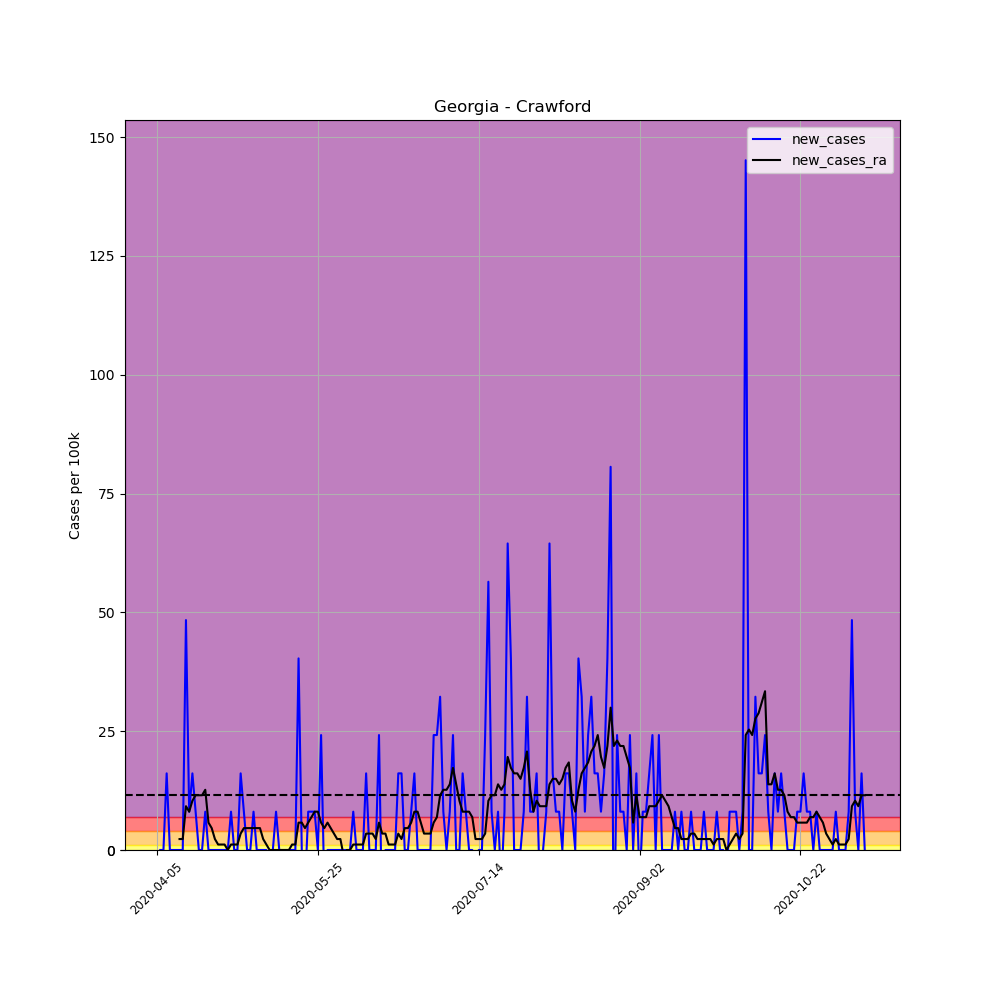

Source data for this figure (header and first rows):
, date, county, state, fips, cases, deaths, COUNTY, STNAME, CTYNAME, POPESTIMATE2019, per_100k, per_100k_ra, new_cases, new_cases_ra
557070, 2020-04-05, Crawford, Georgia, 13079, 1, 0, 79, Georgia, Crawford, 12404, 8.062, , , 
557071, 2020-04-06, Crawford, Georgia, 13079, 1, 0, 79, Georgia, Crawford, 12404, 8.062, , 0.0, 
557072, 2020-04-07, Crawford, Georgia, 13079, 1, 0, 79, Georgia, Crawford, 12404, 8.062, , 0.0, 
557073, 2020-04-08, Crawford, Georgia, 13079, 3, 0, 79, Georgia, Crawford, 12404, 24.19, , 16.12, 
557074, 2020-04-09, Crawford, Georgia, 13079, 3, 0, 79, Georgia, Crawford, 12404, 24.19, , 0.0, 
557075, 2020-04-10, Crawford, Georgia, 13079, 3, 0, 79, Georgia, Crawford, 12404, 24.19, , 0.0, 
557076, 2020-04-11, Crawford, Georgia, 13079, 3, 0, 79, Georgia, Crawford, 12404, 24.19, 17.28, 0.0, 
557077, 2020-04-12, Crawford, Georgia, 13079, 3, 0, 79, Georgia, Crawford, 12404, 24.19, 19.58, 0.0, 2.303
557078, 2020-04-13, Crawford, Georgia, 13079, 3, 0, 79, Georgia, Crawford, 12404, 24.19, 21.88, 0.0, 2.303
557079, 2020-04-14, Crawford, Georgia, 13079, 9, 0, 79, Georgia, Crawford, 12404, 72.56, 31.1, 48.37, 9.214
557080, 2020-04-15, Crawford, Georgia, 13079, 10, 0, 79, Georgia, Crawford, 12404, 80.62, 39.16, 8.062, 8.062
557081, 2020-04-16, Crawford, Georgia, 13079, 12, 0, 79, Georgia, Crawford, 12404, 96.74, 49.52, 16.12, 10.37
557082, 2020-04-17, Crawford, Georgia, 13079, 13, 0, 79, Georgia, Crawford, 12404, 104.8, 61.04, 8.062, 11.52
557083, 2020-04-18, Crawford, Georgia, 13079, 13, 0, 79, Georgia, Crawford, 12404, 104.8, 72.56, 0.0, 11.52
557084, 2020-04-19, Crawford, Georgia, 13079, 13, 0, 79, Georgia, Crawford, 12404, 104.8, 84.07, 0.0, 11.52
557085, 2020-04-20, Crawford, Georgia, 13079, 14, 0, 79, Georgia, Crawford, 12404, 112.9, 96.74, 8.062, 12.67
557086, 2020-04-21, Crawford, Georgia, 13079, 14, 0, 79, Georgia, Crawford, 12404, 112.9, 102.5, 0.0, 5.759
557087, 2020-04-22, Crawford, Georgia, 13079, 14, 0, 79, Georgia, Crawford, 12404, 112.9, 107.1, 0.0, 4.607
557088, 2020-04-23, Crawford, Georgia, 13079, 14, 0, 79, Georgia, Crawford, 12404, 112.9, 109.4, 0.0, 2.303
557089, 2020-04-24, Crawford, Georgia, 13079, 14, 0, 79, Georgia, Crawford, 12404, 112.9, 110.6, 0.0, 1.152
557090, 2020-04-25, Crawford, Georgia, 13079, 14, 0, 79, Georgia, Crawford, 12404, 112.9, 111.7, 0.0, 1.152
557091, 2020-04-26, Crawford, Georgia, 13079, 14, 0, 79, Georgia, Crawford, 12404, 112.9, 112.9, 0.0, 1.152
557092, 2020-04-27, Crawford, Georgia, 13079, 14, 0, 79, Georgia, Crawford, 12404, 112.9, 112.9, 0.0, 2.0301221021717147e-15
557093, 2020-04-28, Crawford, Georgia, 13079, 15, 0, 79, Georgia, Crawford, 12404, 120.9, 114, 8.062, 1.152
557094, 2020-04-29, Crawford, Georgia, 13079, 15, 0, 79, Georgia, Crawford, 12404, 120.9, 115.2, 0.0, 1.152
557095, 2020-04-30, Crawford, Georgia, 13079, 15, 0, 79, Georgia, Crawford, 12404, 120.9, 116.3, 0.0, 1.152
557096, 2020-05-01, Crawford, Georgia, 13079, 17, 0, 79, Georgia, Crawford, 12404, 137.1, 119.8, 16.12, 3.455
557097, 2020-05-02, Crawford, Georgia, 13079, 18, 0, 79, Georgia, Crawford, 12404, 145.1, 124.4, 8.062, 4.607
557098, 2020-05-03, Crawford, Georgia, 13079, 18, 0, 79, Georgia, Crawford, 12404, 145.1, 129, 0.0, 4.607
557099, 2020-05-04, Crawford, Georgia, 13079, 18, 0, 79, Georgia, Crawford, 12404, 145.1, 133.6, 0.0, 4.607
557100, 2020-05-05, Crawford, Georgia, 13079, 19, 0, 79, Georgia, Crawford, 12404, 153.2, 138.2, 8.062, 4.607
557101, 2020-05-06, Crawford, Georgia, 13079, 19, 0, 79, Georgia, Crawford, 12404, 153.2, 142.8, 0.0, 4.607
557102, 2020-05-07, Crawford, Georgia, 13079, 19, 0, 79, Georgia, Crawford, 12404, 153.2, 147.4, 0.0, 4.607
557103, 2020-05-08, Crawford, Georgia, 13079, 19, 0, 79, Georgia, Crawford, 12404, 153.2, 149.7, 0.0, 2.303
557104, 2020-05-09, Crawford, Georgia, 13079, 19, 0, 79, Georgia, Crawford, 12404, 153.2, 150.9, 0.0, 1.152
557105, 2020-05-10, Crawford, Georgia, 13079, 18, 0, 79, Georgia, Crawford, 12404, 145.1, 150.9, -8.062, 2.0301221021717147e-15
557106, 2020-05-11, Crawford, Georgia, 13079, 18, 0, 79, Georgia, Crawford, 12404, 145.1, 150.9, 0.0, 2.0301221021717147e-15
557107, 2020-05-12, Crawford, Georgia, 13079, 19, 0, 79, Georgia, Crawford, 12404, 153.2, 150.9, 8.062, 2.0301221021717147e-15
557108, 2020-05-13, Crawford, Georgia, 13079, 19, 0, 79, Georgia, Crawford, 12404, 153.2, 150.9, 0.0, 2.0301221021717147e-15
557109, 2020-05-14, Crawford, Georgia, 13079, 19, 0, 79, Georgia, Crawford, 12404, 153.2, 150.9, 0.0, 2.0301221021717147e-15
557110, 2020-05-15, Crawford, Georgia, 13079, 19, 0, 79, Georgia, Crawford, 12404, 153.2, 150.9, 0.0, 2.0301221021717147e-15
557111, 2020-05-16, Crawford, Georgia, 13079, 19, 0, 79, Georgia, Crawford, 12404, 153.2, 150.9, 0.0, 2.0301221021717147e-15
557112, 2020-05-17, Crawford, Georgia, 13079, 19, 0, 79, Georgia, Crawford, 12404, 153.2, 152, 0.0, 1.152
557113, 2020-05-18, Crawford, Georgia, 13079, 19, 0, 79, Georgia, Crawford, 12404, 153.2, 153.2, 0.0, 1.152
557114, 2020-05-19, Crawford, Georgia, 13079, 24, 0, 79, Georgia, Crawford, 12404, 193.5, 158.9, 40.31, 5.759
557115, 2020-05-20, Crawford, Georgia, 13079, 24, 0, 79, Georgia, Crawford, 12404, 193.5, 164.7, 0.0, 5.759
557116, 2020-05-21, Crawford, Georgia, 13079, 23, 0, 79, Georgia, Crawford, 12404, 185.4, 169.3, -8.062, 4.607
557117, 2020-05-22, Crawford, Georgia, 13079, 24, 0, 79, Georgia, Crawford, 12404, 193.5, 175.1, 8.062, 5.759
557118, 2020-05-23, Crawford, Georgia, 13079, 25, 0, 79, Georgia, Crawford, 12404, 201.5, 182, 8.062, 6.91
557119, 2020-05-24, Crawford, Georgia, 13079, 26, 0, 79, Georgia, Crawford, 12404, 209.6, 190, 8.062, 8.062
557120, 2020-05-25, Crawford, Georgia, 13079, 26, 0, 79, Georgia, Crawford, 12404, 209.6, 198.1, 0.0, 8.062
557121, 2020-05-26, Crawford, Georgia, 13079, 29, 0, 79, Georgia, Crawford, 12404, 233.8, 203.9, 24.19, 5.759
557122, 2020-05-27, Crawford, Georgia, 13079, 28, 0, 79, Georgia, Crawford, 12404, 225.7, 208.5, -8.062, 4.607
557123, 2020-05-28, Crawford, Georgia, 13079, 28, 0, 79, Georgia, Crawford, 12404, 225.7, 214.2, 0.0, 5.759
557124, 2020-05-29, Crawford, Georgia, 13079, 28, 0, 79, Georgia, Crawford, 12404, 225.7, 218.8, 0.0, 4.607
557125, 2020-05-30, Crawford, Georgia, 13079, 28, 0, 79, Georgia, Crawford, 12404, 225.7, 222.3, 0.0, 3.455
557126, 2020-05-31, Crawford, Georgia, 13079, 28, 0, 79, Georgia, Crawford, 12404, 225.7, 224.6, 0.0, 2.303
557127, 2020-06-01, Crawford, Georgia, 13079, 28, 0, 79, Georgia, Crawford, 12404, 225.7, 226.9, 0.0, 2.303
557128, 2020-06-02, Crawford, Georgia, 13079, 28, 0, 79, Georgia, Crawford, 12404, 225.7, 225.7, 0.0, -1.152
557129, 2020-06-03, Crawford, Georgia, 13079, 28, 0, 79, Georgia, Crawford, 12404, 225.7, 225.7, 0.0, 2.0301221021717147e-15
... 161 more rows
